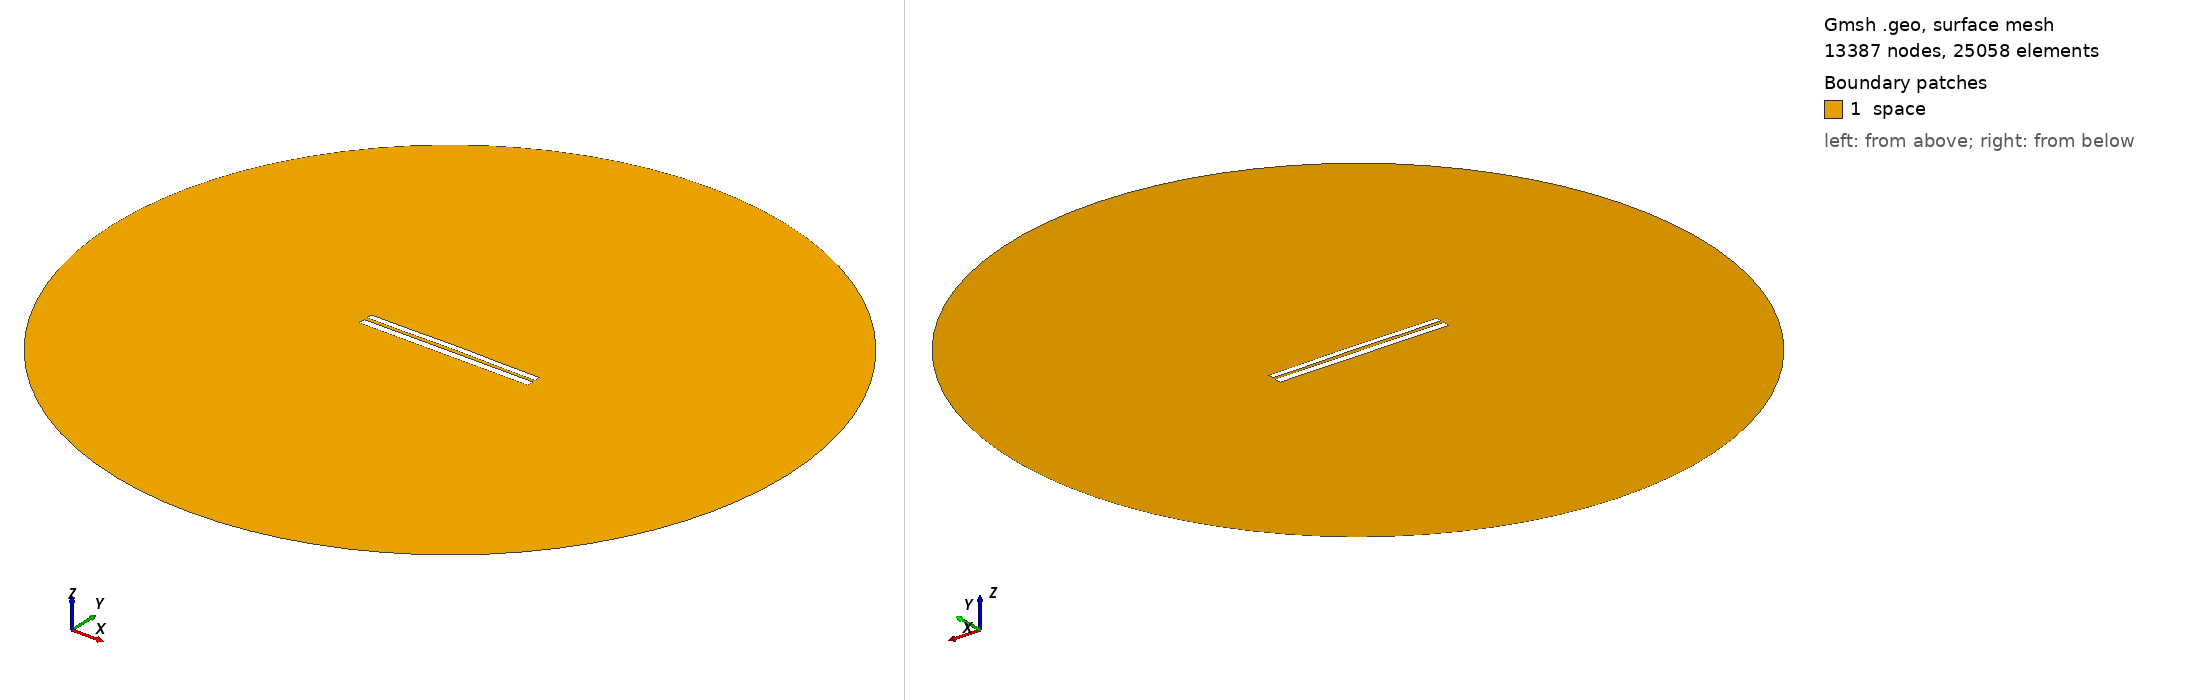

Gmsh geometry script, surface-meshed: 13387 nodes, 25058 surface elements. Boundary patches (legend numbers): 1 space. Left view from above one corner, right view from below the opposite corner. Legend entries are the model's physical surfaces. The drawing asked Gmsh for element sizes between 1% and 20% of the model's largest extent; the script's own settings can give other sizes.

=== 7112.geo (drawn) ===
//---------------------------------------
// Geometry kernel
//---------------------------------------

SetFactory("OpenCASCADE");



//---------------------------------------
// Parameters of the geometry
//---------------------------------------

// Overetch of the upper plate
overetch = 0.25;

// Distance between the plates
distance = 1.75;

// Discretization over the x axis (for the deformation)
nx = 50; 

// Length of the plate
L = 100 - overetch; 

// Number of modes
n = 4; 

// 1st mode coefficient
coeff(1) = -0.075;
beta(1) = 0.596864 * 3.1415926535 / L;

// 2nd mode coefficient
coeff(2) = 0.15;
beta(2) = 1.49418 * 3.1415926535 / L;

// 3rd mode coefficient
coeff(3) = 0.0;
beta(3) = 2.50025 * 3.1415926535 / L;

// 4th mode coefficient
coeff(4) = -0.075;
beta(4) = 3.49999 * 3.1415926535 / L;



//---------------------------------------
// Upper plate (deformed rectangle)
//---------------------------------------

// Coordiantes of the upper plate
xmin = -50;
xmax = 50 - overetch;

// Height of the upper plate
yheight = 4 - 2 * overetch;

// Indexes of the points
UpperID[] = {};
LowerID[] = {};
LeftID[] = {};
RightID[] = {};

// Point index
p = 1;

// Horizontal edges
For i In {1:nx}
    x = xmin + (i-1)*(xmax - xmin)/(nx-1);

    y_bottom = distance / 2 + overetch;
    For j In {1:n}
        C = (Cosh(beta(j)*L) + Cos(beta(j)*L)) / (Sinh(beta(j)*L) + Sin(beta(j)*L));
        y_bottom  = y_bottom + coeff(j) * (Cosh(beta(j)*(x+50)) - Cos(beta(j)*(x+50)) - C * (Sinh(beta(j)*(x+50)) - Sin(beta(j)*(x+50))));
    EndFor

    y_top = y_bottom + yheight;

    Point(p) = {x, y_top, 0, 1.0};
    UpperID[i] = p;
    p = p + 1;

    Point(p) = {x, y_bottom, 0, 1.0};
    LowerID[i] = p;
    p = p + 1;
EndFor

// Create point lists
UpperPts[] = {}; LowerPts[] = {};
For i In {1:nx}
  UpperPts[] += {UpperID[i]};
  LowerPts[] += {LowerID[i]};
EndFor

// Build splines
Spline(1) = {UpperPts[]};
Spline(2) = {LowerPts[]};
Line(3) = {LowerPts[nx-1], UpperPts[nx-1]};
Line(4) = {LowerPts[0], UpperPts[0]};

// Build the plane surface
Curve Loop(1) = {2, 3, -1, -4};
Plane Surface(1) = {1};



//---------------------------------------
// Lower plate (rectangle)
//---------------------------------------

// Vertices
Point(1001) = {-50, -1, 0, 1.0};
Point(1002) = { 50, -1, 0, 1.0};
Point(1003) = { 50,  -5, 0, 1.0};
Point(1004) = {-50,  -5, 0, 1.0};

// Edges
Line(5) = {1001, 1002};
Line(6) = {1002, 1003};
Line(7) = {1003, 1004};
Line(8) = {1004, 1001};

// Plane surface
Line Loop(2) = {5, 6, 7, 8};
Plane Surface(2) = {2}; 



//---------------------------------------
// Outer (fictious) boundary
//---------------------------------------

// Points
Point(1005) = {0, 0, 0};       // Center
Point(1006) = {200, 0, 0};     // Start point
Point(1007) = {0, 200, 0};     // 90 degrees
Point(1008) = {-200, 0, 0};    // 180 degrees
Point(1009) = {0, -200, 0};    // 270 degrees

// Circle arcs (each needs start, center, end)
Circle(9) = {1006, 1005, 1007};
Circle(10) = {1007, 1005, 1008};
Circle(11) = {1008, 1005, 1009};
Circle(12) = {1009, 1005, 1006};

// Plane surface for the entire domain
Curve Loop(3) = {9, 10, 11, 12};
Surface(3) = {3};

// Subtract the plates from the whole domain to obtain the actual domain where we want to solve the equations
BooleanDifference{ Surface{3}; Delete; }{ Surface{1}; Surface{2}; Delete; }




//---------------------------------------
// Transfinite Lines/Curves
//---------------------------------------

// Set the number of points on the boundaries
r = 7;

// Plates
Transfinite Curve {1, 2} = 50*r Using Progression 1;
Transfinite Curve {3, 4} = 2*r Using Progression 1;
Transfinite Line {5, 7} = 50*r Using Progression 1;
Transfinite Line {6, 8} = 2*r Using Progression 1;

// Outer boundary
Transfinite Line {9, 10, 11, 12} = 20 Using Progression 1;



//---------------------------------------
// Physical groups
//---------------------------------------                

// Physical curves (boundaries)
Physical Line("force_segment", 10) = {2};
Physical Line("upper_plate", 11) = {1, 3, 4};
Physical Line("lower_plate", 12) = {5, 6, 7, 8};
Physical Line("boundary", 20) = {9, 10, 11, 12};

// Physical Surfaces
Physical Surface("space", 30) = {3};



//---------------------------------------
// 6. Generate the Mesh
//---------------------------------------

// 2D mesh generation
Mesh 2;
